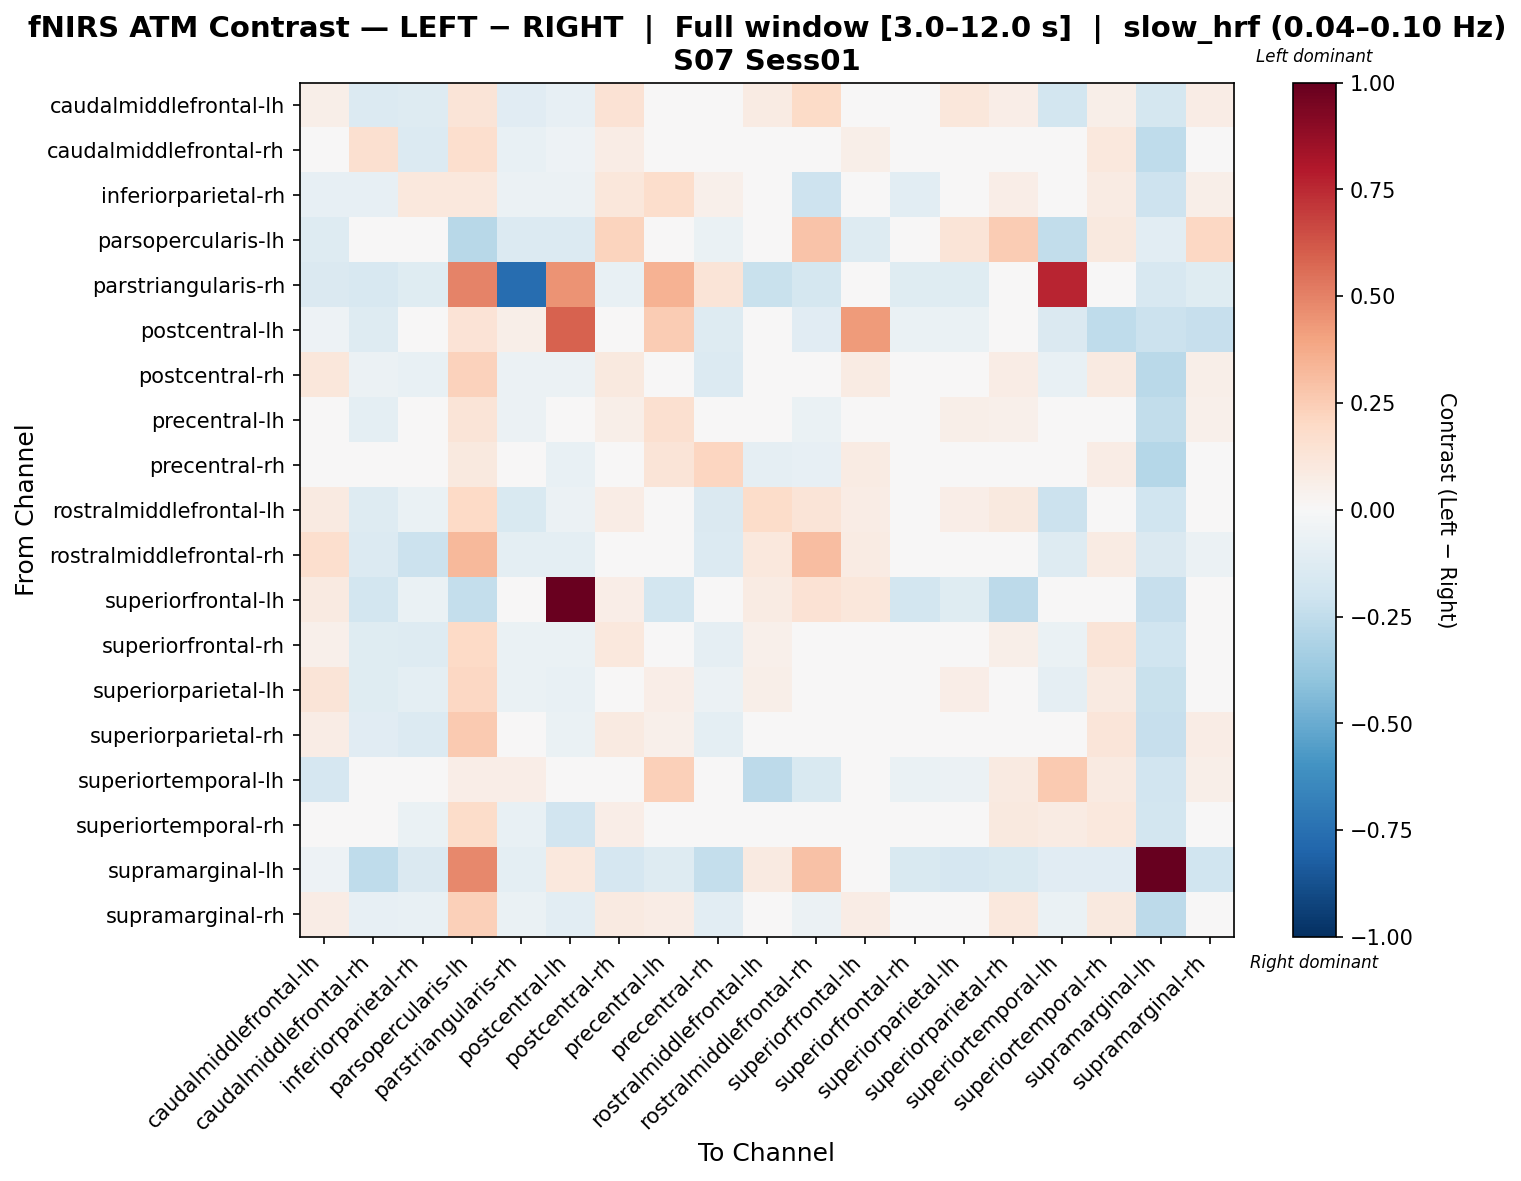

Values plotted in this chart, from the file beside it:
, caudalmiddlefrontal-lh, caudalmiddlefrontal-rh, inferiorparietal-rh, parsopercularis-lh, parstriangularis-rh, postcentral-lh, postcentral-rh, precentral-lh, precentral-rh, rostralmiddlefrontal-lh, rostralmiddlefrontal-rh, superiorfrontal-lh, superiorfrontal-rh, superiorparietal-lh, superiorparietal-rh, superiortemporal-lh, superiortemporal-rh, supramarginal-lh, supramarginal-rh
caudalmiddlefrontal-lh, 0.0585, -0.1356, -0.1308, 0.1257, -0.1155, -0.07936, 0.1429, -0.0254, -0.04001, 0.08313, 0.1884, -0.01882, -0.003515, 0.1112, 0.06796, -0.1818, 0.06084, -0.1785, 0.07072
caudalmiddlefrontal-rh, 0.00528, 0.1622, -0.1352, 0.1707, -0.07811, -0.05008, 0.0757, 0.02143, -0.00708, -0.04707, -0.01206, 0.06212, -0.04567, -0.02114, 0.03478, -0.03038, 0.1041, -0.2546, 0.04504
inferiorparietal-rh, -0.0857, -0.07814, 0.1078, 0.109, -0.06139, -0.05523, 0.1169, 0.1757, 0.05354, -0.04997, -0.2103, 0.04878, -0.1039, 0.005215, 0.0649, 0.02601, 0.08216, -0.2068, 0.06136
parsopercularis-lh, -0.1299, 0.02439, 0.04442, -0.2755, -0.1336, -0.1332, 0.2247, -0.009105, -0.06431, 0.0004839, 0.2871, -0.1299, -0.03294, 0.1284, 0.2558, -0.2499, 0.09494, -0.1064, 0.2045
parstriangularis-rh, -0.1421, -0.1571, -0.1197, 0.4959, -0.7584, 0.4466, -0.07479, 0.3493, 0.1263, -0.2244, -0.1795, 0.0, -0.1197, -0.1197, -0.03739, 0.7615, 0.02968, -0.1571, -0.1197
postcentral-lh, -0.05177, -0.125, -0.03743, 0.1357, 0.05927, 0.5907, -0.01196, 0.2574, -0.125, -0.03504, -0.1162, 0.4297, -0.06503, -0.06503, 0.002024, -0.141, -0.2535, -0.2155, -0.2323
postcentral-rh, 0.1135, -0.05762, -0.07544, 0.2315, -0.05935, -0.05832, 0.09716, 0.03296, -0.1349, 0.0004972, -0.0356, 0.08516, 0.01087, -0.02529, 0.07351, -0.07077, 0.08635, -0.2719, 0.05772
precentral-lh, 0.002679, -0.09889, -0.00751, 0.1296, -0.06199, 0.008564, 0.06009, 0.163, 0.0002903, -0.04325, -0.06448, 0.02803, -0.02331, 0.05763, 0.05285, -0.03036, 0.02054, -0.2445, 0.05096
precentral-rh, 0.0274, 0.01101, -0.0352, 0.1002, -0.02407, -0.07236, -0.005468, 0.1283, 0.2141, -0.0868, -0.07881, 0.07827, -0.04336, 0.02599, -9.060423815159457e-05, -0.01756, 0.07133, -0.2866, -0.00633
rostralmiddlefrontal-lh, 0.09368, -0.128, -0.06628, 0.1983, -0.1505, -0.06018, 0.07522, -0.02989, -0.1441, 0.1848, 0.1257, 0.07299, 0.0381, 0.06432, 0.09491, -0.2176, 0.02116, -0.202, 0.02936
rostralmiddlefrontal-rh, 0.1708, -0.1395, -0.2185, 0.3214, -0.09661, -0.09484, 0.005404, -0.03946, -0.1403, 0.1054, 0.3104, 0.08268, -0.01747, 0.005423, 0.0006251, -0.1325, 0.08128, -0.1425, -0.062
superiorfrontal-lh, 0.0869, -0.1845, -0.06777, -0.2411, 0.0, 0.987, 0.06719, -0.1867, 0.0004986, 0.08377, 0.142, 0.1108, -0.1865, -0.12, -0.2592, -0.04164, 0.0, -0.233, 0.0423
superiorfrontal-rh, 0.05012, -0.1187, -0.126, 0.1955, -0.06431, -0.07025, 0.1052, 0.01688, -0.08989, 0.05222, 0.03381, 0.03526, -0.02213, 0.02991, 0.05856, -0.06326, 0.1299, -0.1965, 0.04376
superiorparietal-lh, 0.1253, -0.1174, -0.09677, 0.2087, -0.06742, -0.07554, 0.0418, 0.06827, -0.05604, 0.05558, -0.0001171, 0.04653, 0.0008924, 0.06612, 0.01913, -0.08747, 0.09234, -0.2225, -0.001321
superiorparietal-rh, 0.07323, -0.1162, -0.1377, 0.2655, -0.0274, -0.06638, 0.09148, 0.05364, -0.09516, 0.04284, -0.02409, 0.02996, -0.03535, -0.01045, 0.03141, -0.04193, 0.1214, -0.2281, 0.07329
superiortemporal-lh, -0.1657, -0.005633, 0.00843, 0.06553, 0.06576, -0.03792, 0.04898, 0.2358, 0.03362, -0.2615, -0.1548, -0.01348, -0.06416, -0.05766, 0.08917, 0.2628, 0.08682, -0.1939, 0.05785
superiortemporal-rh, -0.02276, -0.01265, -0.06572, 0.1804, -0.07525, -0.1907, 0.06496, -0.04027, -0.02833, -0.04824, 0.0469, -0.008772, 0.02334, 0.03754, 0.09442, 0.08309, 0.1085, -0.1825, 0.036
supramarginal-lh, -0.0532, -0.2505, -0.1417, 0.4836, -0.09635, 0.1052, -0.1702, -0.1297, -0.24, 0.08771, 0.2918, 0.007672, -0.1485, -0.1642, -0.1523, -0.1152, -0.1151, 1.0, -0.199
supramarginal-rh, 0.07362, -0.08254, -0.07145, 0.2399, -0.06752, -0.1084, 0.08686, 0.07212, -0.1022, 0.01113, -0.05986, 0.0754, 0.001226, 0.00931, 0.1029, -0.06466, 0.0957, -0.2608, 0.04921
